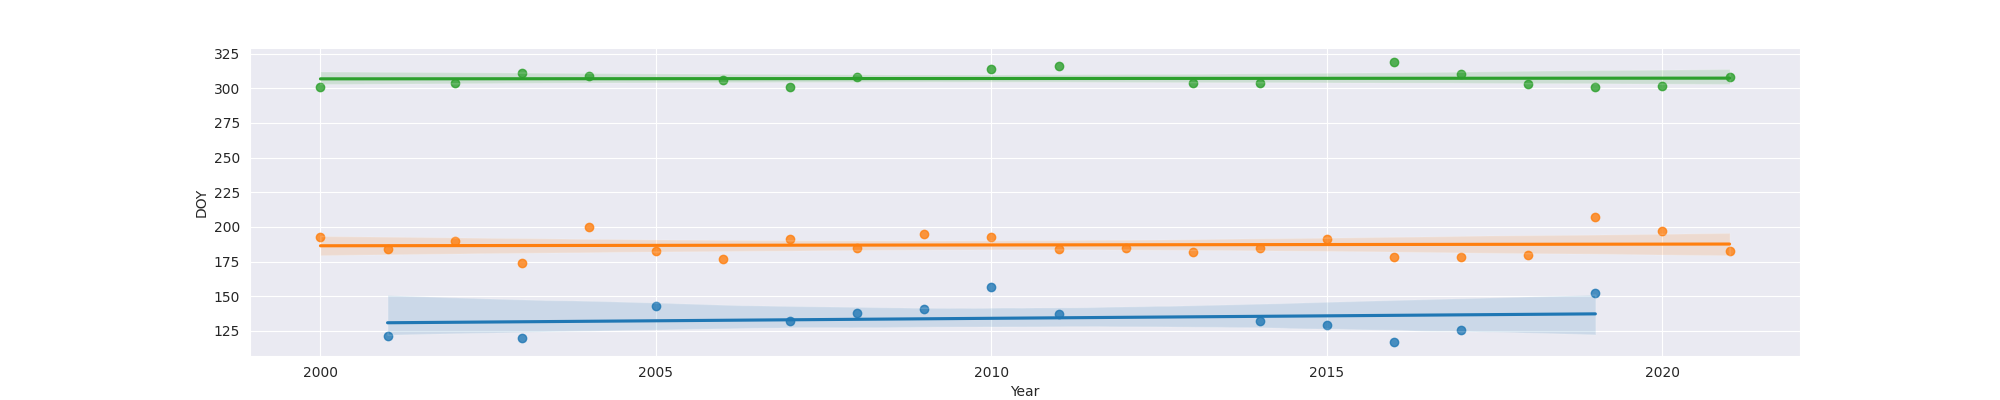

Data behind this chart, as committed beside it:
Year, MO, OW, FO
2000, , 193, 301
2001, 121.0, 184, 
2002, , 190, 304
2003, 120.0, 174, 311
2004, , 200, 309
2005, 143.0, 183, 
2006, , 177, 306
2007, 132.0, 191, 301
2008, 138.0, 185, 308
2009, 141.0, 195, 
2010, 157.0, 193, 314
2011, 137.0, 184, 316
2012, , 185, 
2013, , 182, 304
2014, 132.0, 185, 304
2015, 129.0, 191, 
2016, 117.0, 178, 319
2017, 126.0, 178, 310
2018, , 180, 303
2019, 152.0, 207, 301
2020, , 197, 302
2021, , 183, 308
